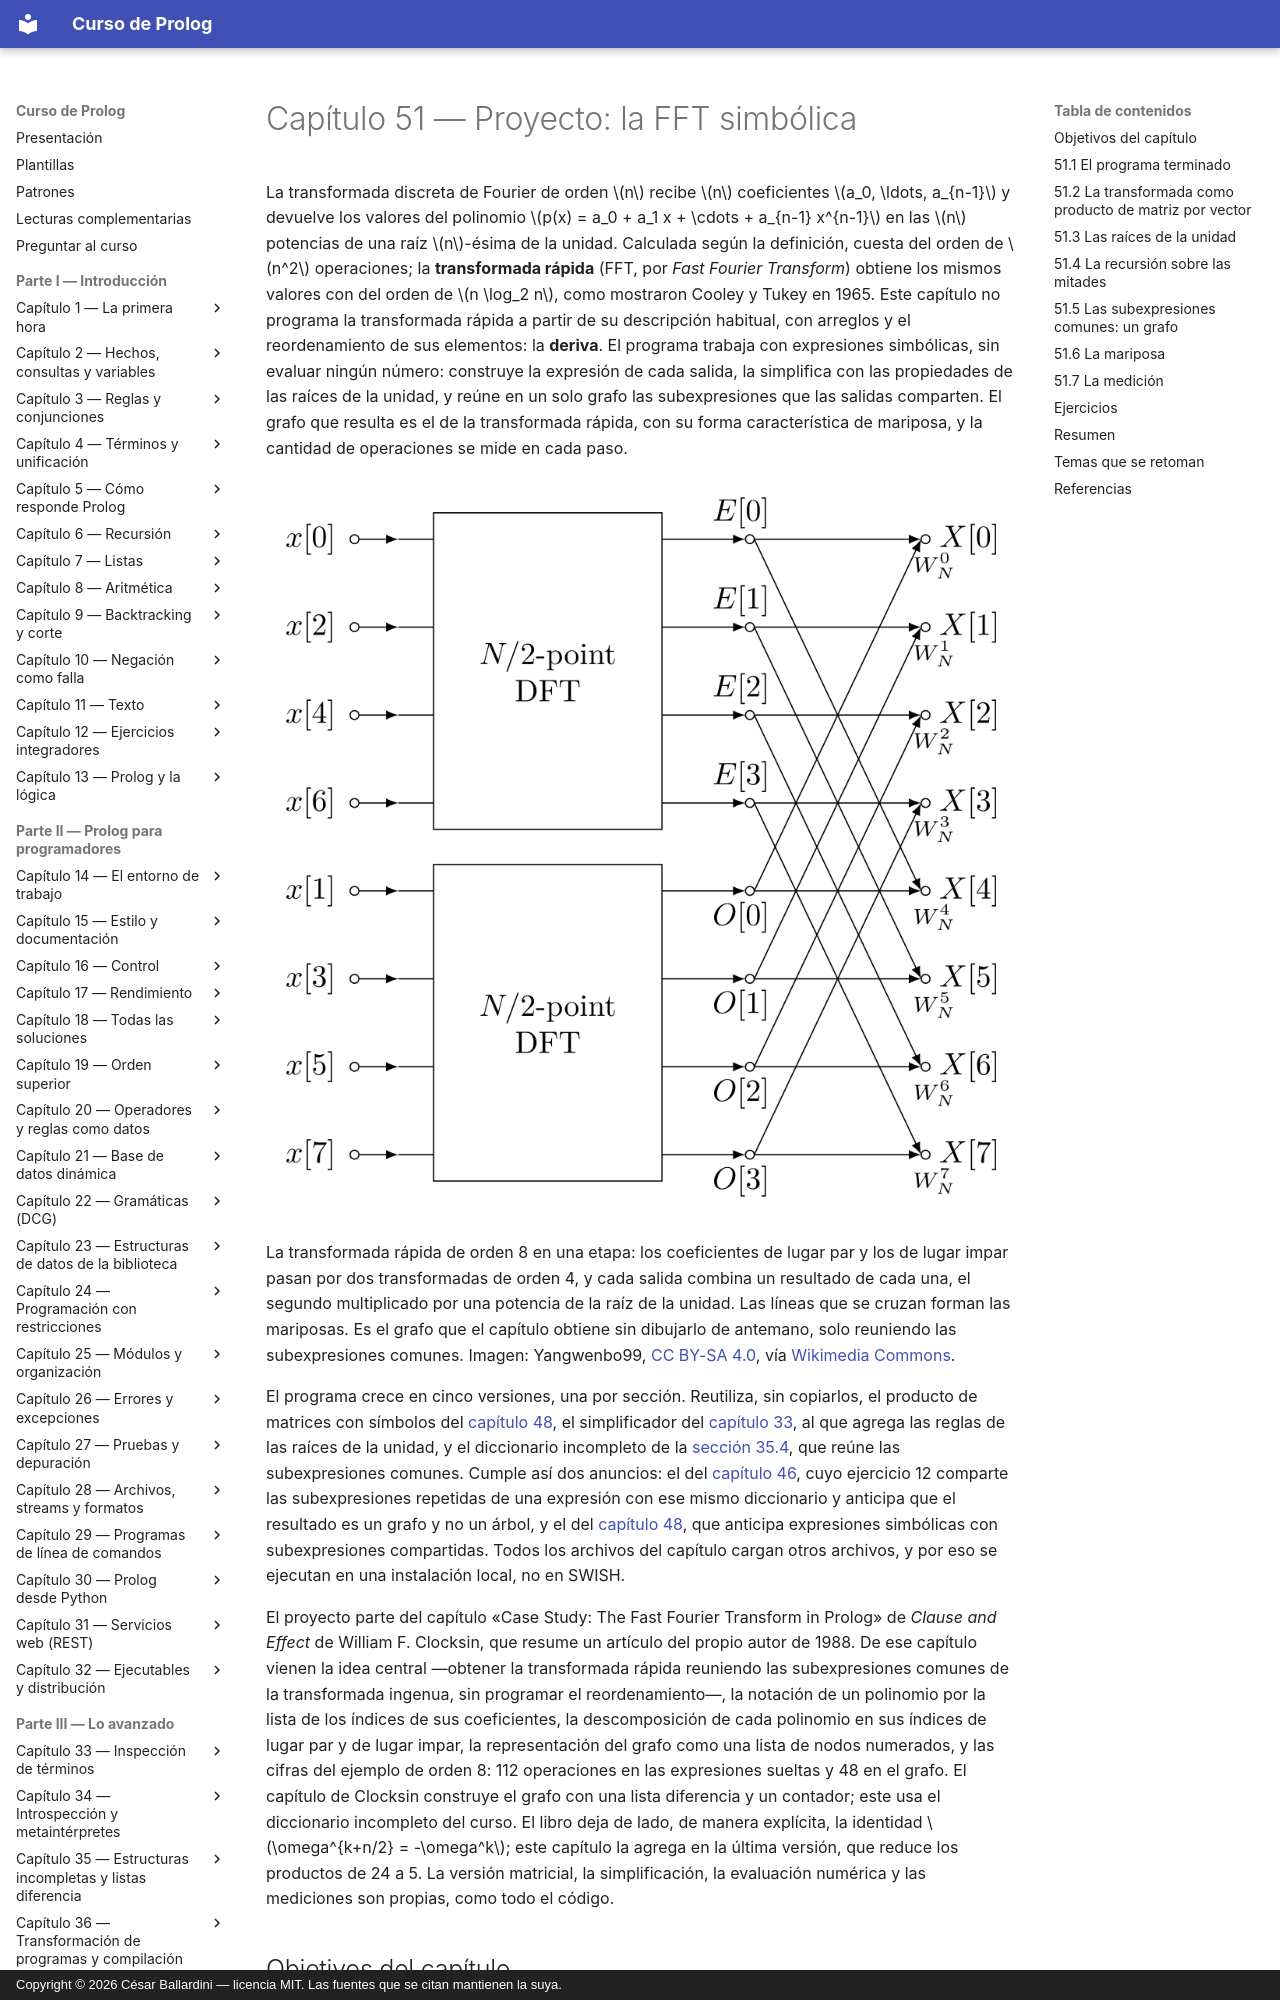

repository: CesarBallardini/curso-de-prolog · page: capitulo-51-proyecto-fft-simbolica/index.html · generator: mkdocs · copyright: Copyright © 2026 César Ballardini — licencia MIT. Las fuentes que se citan mantienen la suya.

# Capítulo 51 — Proyecto: la FFT simbólica

La transformada discreta de Fourier de orden $n$ recibe $n$ coeficientes
$a_0, \ldots, a_{n-1}$ y devuelve los valores del polinomio
$p(x) = a_0 + a_1 x + \cdots + a_{n-1} x^{n-1}$ en las $n$ potencias de una
raíz $n$-ésima de la unidad. Calculada según la definición, cuesta del
orden de $n^2$ operaciones; la **transformada rápida** (FFT, por *Fast
Fourier Transform*) obtiene los mismos valores con del orden de
$n \log_2 n$, como mostraron Cooley y Tukey en 1965. Este capítulo no
programa la transformada rápida a partir de su descripción habitual, con
arreglos y el reordenamiento de sus elementos: la **deriva**. El programa trabaja con expresiones simbólicas,
sin evaluar ningún número: construye la expresión de cada salida, la
simplifica con las propiedades de las raíces de la unidad, y reúne en un
solo grafo las subexpresiones que las salidas comparten. El grafo que
resulta es el de la transformada rápida, con su forma característica de
mariposa, y la cantidad de operaciones se mide en cada paso.

![Diagrama de flujo de datos: las entradas x[0], x[2], x[4] y x[6] entran a una transformada de N/2 puntos y x[1], x[3], x[5] y x[7] a otra; sus salidas E[0] a E[3] y O[0] a O[3] se cruzan en mariposas, multiplicadas por factores W, y dan las salidas X[0] a X[7]](mariposa-fft.png){ style="background-color: white" }

La transformada rápida de orden 8 en una etapa: los coeficientes de lugar
par y los de lugar impar pasan por dos transformadas de orden 4, y cada
salida combina un resultado de cada una, el segundo multiplicado por una
potencia de la raíz de la unidad. Las líneas que se cruzan forman las
mariposas. Es el grafo que el capítulo obtiene sin dibujarlo de antemano,
solo reuniendo las subexpresiones comunes. Imagen: Yangwenbo99,
[CC BY-SA 4.0](https://creativecommons.org/licenses/by-sa/4.0/), vía
[Wikimedia Commons](https://commons.wikimedia.org/wiki/File:DIT-FFT-butterfly.svg).

El programa crece en cinco versiones, una por sección. Reutiliza, sin
copiarlos, el producto de matrices con símbolos del
[capítulo 48](../capitulo-48-proyecto-aritmetica-racional-matrices/index.md), el simplificador del [capítulo 33](../capitulo-33-inspeccion-de-terminos/index.md), al que agrega las
reglas de las raíces de la unidad, y el diccionario incompleto de la
[sección 35.4](../capitulo-35-estructuras-incompletas-y-listas-diferencia/index.md#354-diccionarios-incompletos), que reúne las subexpresiones comunes. Cumple así dos
anuncios: el del [capítulo 46](../capitulo-46-proyecto-compilador/index.md), cuyo ejercicio 12 comparte las
subexpresiones repetidas de una expresión con ese mismo diccionario y
anticipa que el resultado es un grafo y no un árbol, y el del
[capítulo 48](../capitulo-48-proyecto-aritmetica-racional-matrices/index.md), que anticipa expresiones simbólicas con subexpresiones
compartidas. Todos los archivos del capítulo cargan otros archivos, y por
eso se ejecutan en una instalación local, no en SWISH.

El proyecto parte del capítulo «Case Study: The Fast Fourier Transform in
Prolog» de *Clause and Effect* de William F. Clocksin, que resume un
artículo del propio autor de 1988. De ese capítulo vienen la idea central
—obtener la transformada rápida reuniendo las subexpresiones comunes de la
transformada ingenua, sin programar el reordenamiento—, la notación de un
polinomio por la lista de los índices de sus coeficientes, la
descomposición de cada polinomio en sus índices de lugar par y de lugar
impar, la representación del grafo como una lista de nodos numerados, y las
cifras del ejemplo de orden 8: 112 operaciones en las expresiones sueltas y
48 en el grafo. El capítulo de Clocksin construye el grafo con una lista
diferencia y un contador; este usa el diccionario incompleto del curso. El
libro deja de lado, de manera explícita, la identidad
$\omega^{k+n/2} = -\omega^k$; este capítulo la agrega en la última
versión, que reduce los productos de 24 a 5. La versión matricial, la
simplificación, la evaluación numérica y las mediciones son propias, como
todo el código.
